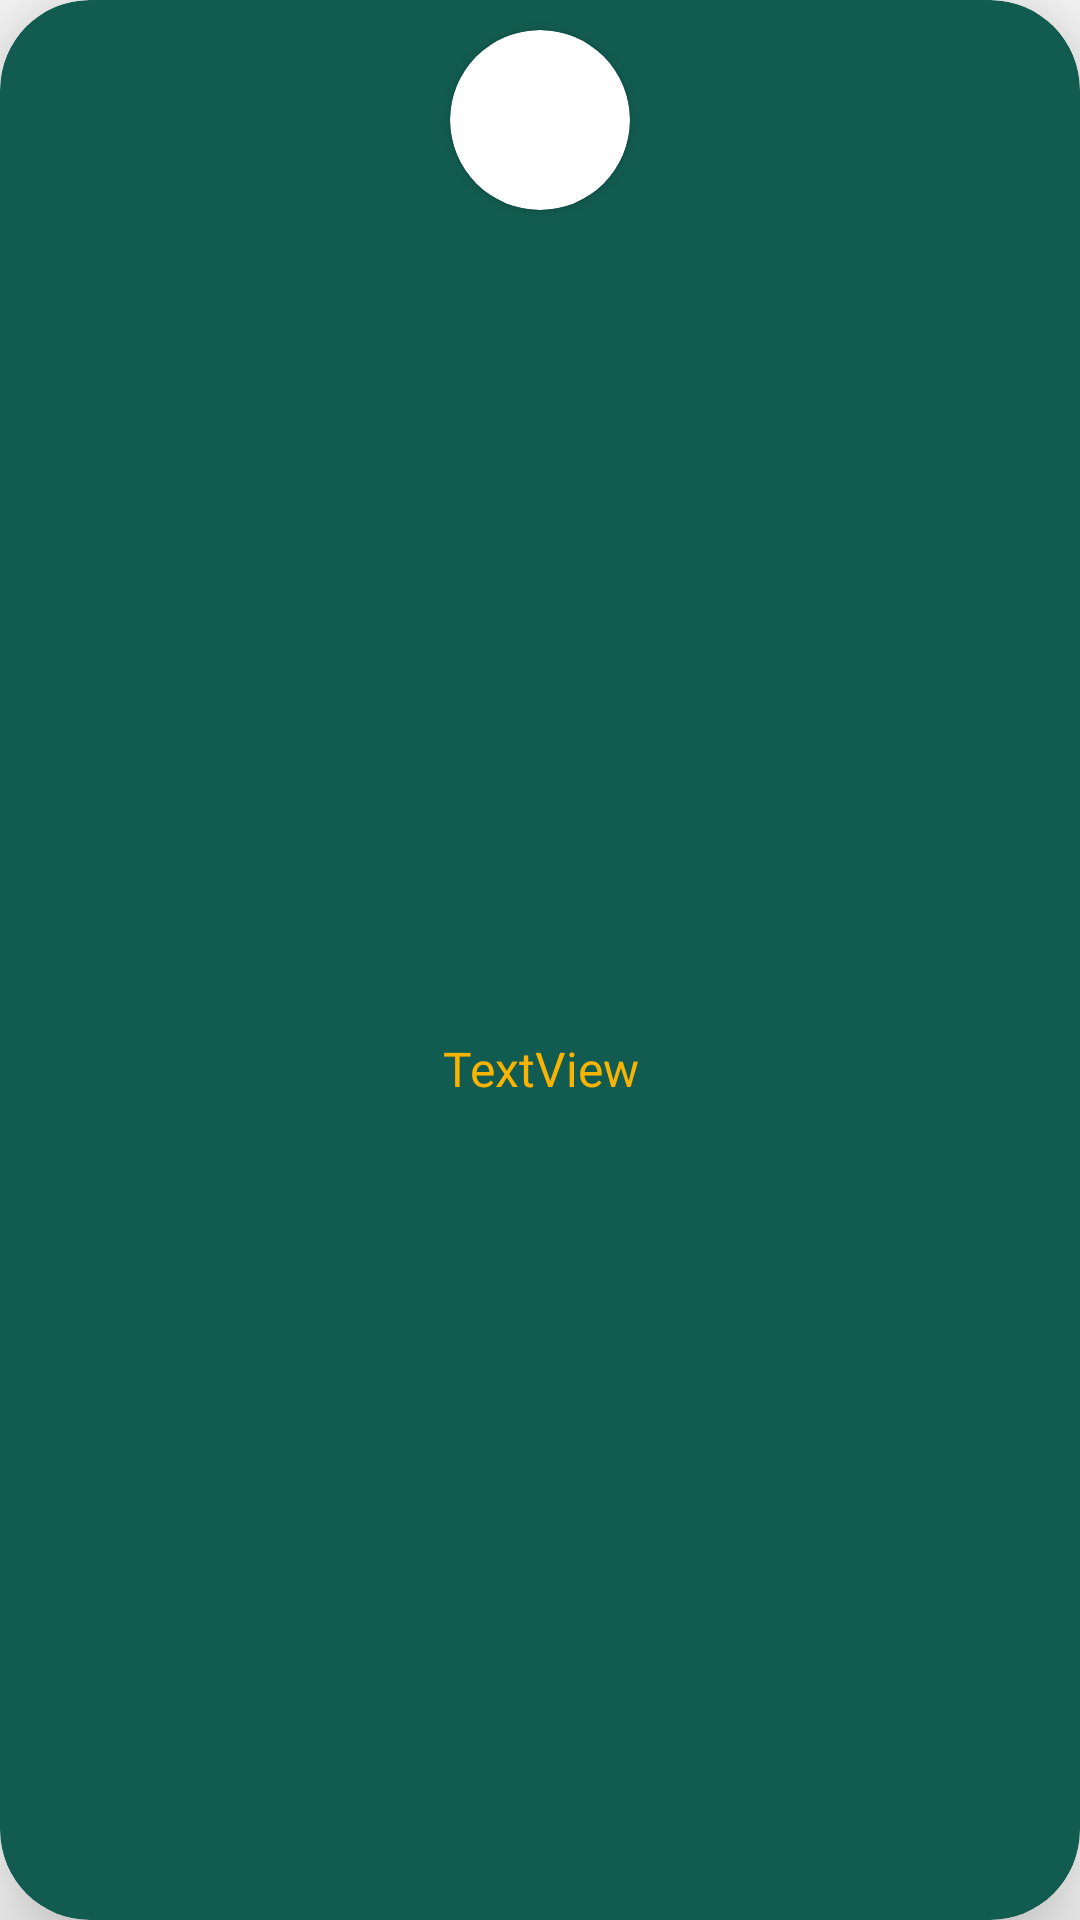

Android layout source for this screen:
<!-- AndroidManifest.xml: application theme Theme.FoodPlanner -->
<!-- res/layout/ingredients_items.xml -->
<?xml version="1.0" encoding="utf-8"?>
<com.google.android.material.card.MaterialCardView xmlns:android="http://schemas.android.com/apk/res/android"
    xmlns:app="http://schemas.android.com/apk/res-auto"
    xmlns:tools="http://schemas.android.com/tools"
    android:layout_width="100dp"
    android:layout_height="wrap_content"
    android:layout_margin="20dp"
    android:background="@color/darkGreen"
    android:backgroundTint="@color/darkGreen"

    android:elevation="6dp"
    app:cardCornerRadius="30dp"
    app:cardElevation="20dp">

    <androidx.constraintlayout.widget.ConstraintLayout
        android:id="@+id/layout"
        android:layout_width="match_parent"
        android:layout_height="match_parent">

        <androidx.cardview.widget.CardView
            android:id="@+id/cardView4"
            android:layout_width="60dp"
            android:layout_height="60dp"
            android:layout_margin="10dp"
            android:background="@color/darkYellow"
            app:cardCornerRadius="100dp"
            app:layout_constraintEnd_toEndOf="parent"
            app:layout_constraintStart_toStartOf="parent"
            app:layout_constraintTop_toTopOf="parent">

            <ImageView
                android:id="@+id/ingredientImage"
                android:layout_width="match_parent"
                android:layout_height="match_parent"
                tools:srcCompat="@tools:sample/avatars" />
        </androidx.cardview.widget.CardView>

        <TextView
            android:id="@+id/ingredientName"
            android:layout_width="wrap_content"
            android:layout_height="wrap_content"
            android:layout_marginTop="10dp"
            android:layout_marginBottom="8dp"
            android:fontFamily="@font/arimo_bold_italic"
            android:text="TextView"
            android:textAlignment="center"
            android:textColor="@color/darkYellow"
            android:textSize="16sp"
            app:layout_constraintBottom_toBottomOf="parent"
            app:layout_constraintEnd_toEndOf="parent"
            app:layout_constraintStart_toStartOf="parent"
            app:layout_constraintTop_toBottomOf="@+id/cardView4" />
    </androidx.constraintlayout.widget.ConstraintLayout>

</com.google.android.material.card.MaterialCardView>
<!-- resources referenced by this layout -->
<resources>
  <color name="darkGreen">#125b50</color>
  <color name="darkYellow">#f8b400</color>
  <style name="Theme.FoodPlanner" parent="Theme.AppCompat.Light.NoActionBar">
          
          <item name="colorPrimary">@color/purple_500</item>
          <item name="colorPrimaryVariant">@color/darkGreen</item>
          <item name="colorOnPrimary">@color/white</item>
          
          <item name="colorSecondary">@color/teal_200</item>
          <item name="colorSecondaryVariant">@color/teal_700</item>
          <item name="colorOnSecondary">@color/black</item>
          
          <item name="android:statusBarColor">?attr/colorPrimaryVariant</item>
          
      </style>
  <color name="purple_500">#FF6200EE</color>
  <color name="white">#FFFFFFFF</color>
  <color name="teal_200">#FF03DAC5</color>
  <color name="teal_700">#FF018786</color>
  <color name="black">#FF000000</color>
</resources>
